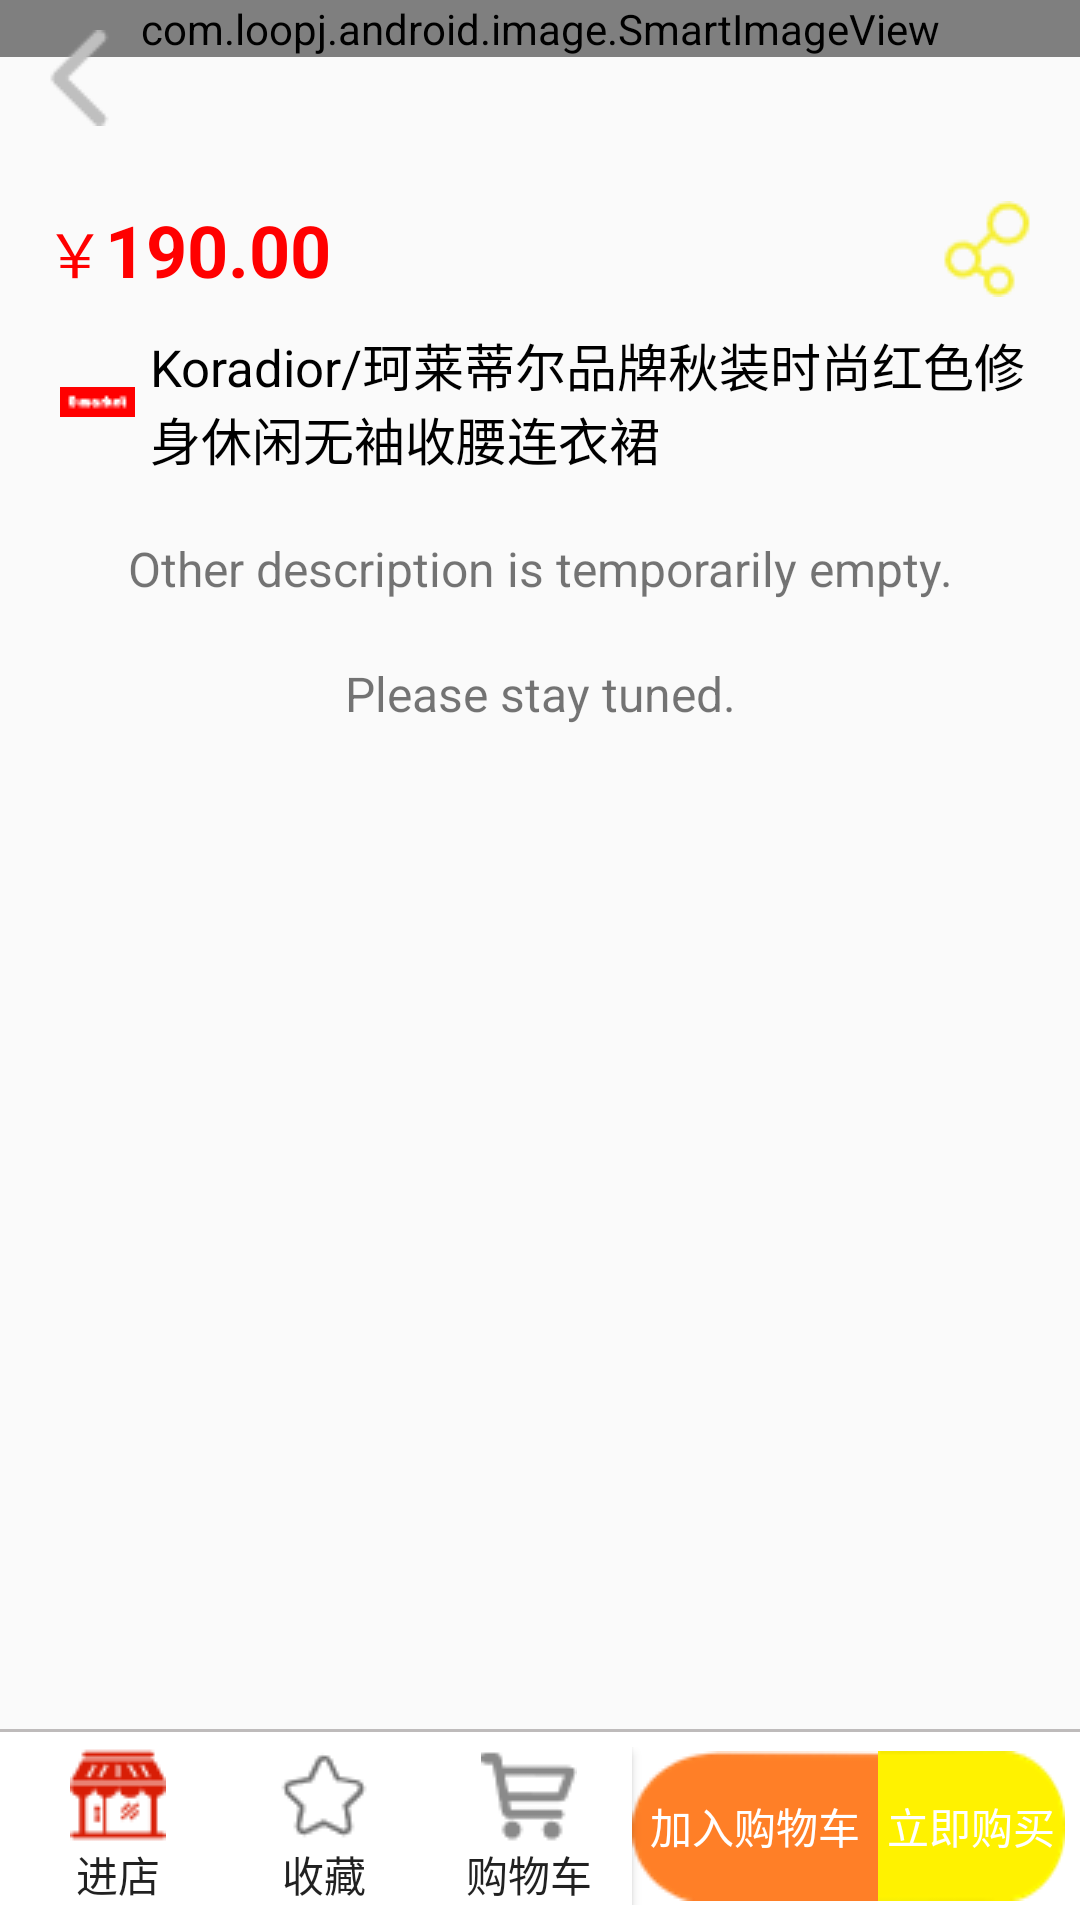

Reconstruct the res/layout file that produces this screen, plus the resources it refers to.
<!-- AndroidManifest.xml: application theme Theme.Design.Light.NoActionBar -->
<!-- res/layout/activity_goods.xml -->
<?xml version="1.0" encoding="utf-8"?>
<LinearLayout xmlns:android="http://schemas.android.com/apk/res/android"
    xmlns:app="http://schemas.android.com/apk/res-auto"
    xmlns:tools="http://schemas.android.com/tools"
    android:layout_width="match_parent"
    android:layout_height="match_parent"
    android:orientation="vertical"
    tools:context=".activities.GoodsActivity">
    <FrameLayout
        android:layout_width="match_parent"
        android:layout_height="wrap_content">

        <com.loopj.android.image.SmartImageView
            android:id="@+id/goods_img"
            android:layout_width="match_parent"
            android:layout_height="wrap_content"
            android:scaleType="fitXY"
            android:adjustViewBounds="true"
            android:src="@drawable/g3" />
        <LinearLayout
        android:layout_width="match_parent"
        android:layout_height="wrap_content">

            <ImageView
                android:id="@+id/go_back"
                android:layout_width="wrap_content"
                android:layout_height="wrap_content"
                android:layout_margin="10dp"
                android:src="@drawable/left_arrow_gray" />
    </LinearLayout>
    </FrameLayout>
    
    <LinearLayout
        android:layout_width="match_parent"
        android:layout_height="wrap_content"
        android:layout_weight="1"
        android:orientation="vertical"
        android:padding="15dp">
        
        <LinearLayout
            android:layout_width="match_parent"
            android:layout_height="wrap_content"
            android:layout_marginBottom="10dp"
            android:orientation="horizontal">

            <TextView
                style="@style/RMB"
                android:textSize="20sp" />

            <TextView
                android:id="@+id/goods_price"
                android:layout_width="wrap_content"
                android:layout_height="wrap_content"
                android:layout_weight="1"
                android:text="190.00"
                android:textColor="#FF0000"
                android:textSize="24sp"
                android:textStyle="bold" />

            <ImageView
                android:id="@+id/go_share"
                android:layout_width="wrap_content"
                android:layout_height="wrap_content"
                android:src="@drawable/share" />
        </LinearLayout>
        
        <LinearLayout
            android:layout_width="match_parent"
            android:layout_height="wrap_content"
            android:orientation="horizontal">
            <ImageView
                android:layout_width="wrap_content"
                android:layout_height="wrap_content"
                android:layout_gravity="center_vertical"
                android:layout_margin="5dp"
                android:src="@drawable/e_market" />
                <TextView
                    android:id="@+id/goods_name"
                    android:layout_width="wrap_content"
                    android:layout_height="wrap_content"
                    android:maxLines="2"
                    android:ellipsize="end"
                    android:textColor="#000000"
                    android:textSize="17dp"
                    android:text="Koradior/珂莱蒂尔品牌秋装时尚红色修身休闲无袖收腰连衣裙 "/>

        </LinearLayout>
        <TextView
            android:layout_width="match_parent"
            android:layout_height="wrap_content"
            android:gravity="center"
            android:textSize="16dp"
            android:layout_marginTop="20dp"
            android:text="Other description is temporarily empty."/>
        <TextView
            android:layout_width="match_parent"
            android:layout_height="wrap_content"
            android:gravity="center"
            android:layout_marginTop="20dp"
            android:textSize="16dp"
            android:text="Please stay tuned."/>
    </LinearLayout>
    
    <LinearLayout
        android:layout_width="wrap_content"
        android:layout_height="wrap_content"
        android:gravity="bottom"
        android:background="#FFFFFF"
        android:orientation="vertical">
        <View style="@style/underline"></View>
        <LinearLayout
            android:layout_width="match_parent"
            android:layout_height="wrap_content"
            android:padding="5dp"
            android:gravity="center_vertical">

            <Button
                android:id="@+id/go_shop"
                android:layout_width="wrap_content"
                android:layout_height="wrap_content"
                android:layout_weight="1"
                android:background="#FFFFFF"
                android:drawableTop="@drawable/shop"
                android:text="进店" />

            <Button
                android:id="@+id/add_collections"
                android:layout_width="wrap_content"
                android:layout_height="wrap_content"
                android:layout_weight="1"
                android:background="#FFFFFF"
                android:drawableTop="@drawable/fond"
                android:text="收藏" />

            <Button
                android:id="@+id/go_cart"
                android:layout_width="wrap_content"
                android:layout_height="wrap_content"
                android:layout_weight="1"
                android:background="#FFFFFF"
                android:drawableTop="@drawable/goods_cart"
                android:text="购物车" />
            <LinearLayout
                android:layout_width="wrap_content"
                android:layout_height="wrap_content"
                android:gravity="center"
                android:layout_weight="1">

                <TextView
                    android:id="@+id/add_cart"
                    android:layout_width="wrap_content"
                    android:layout_height="wrap_content"
                    android:background="@drawable/goods_btn_left"
                    android:gravity="center"
                    android:text="加入购物车"
                    android:textColor="#FFFFFF" />

                <TextView
                    android:id="@+id/go_buy"
                    android:layout_width="wrap_content"
                    android:layout_height="wrap_content"
                    android:background="@drawable/goods_btn_right"
                    android:gravity="center"
                    android:text="立即购买"
                    android:textColor="#FFFFFF" />
            </LinearLayout>

        </LinearLayout>
    </LinearLayout>


</LinearLayout>
<!-- resources referenced by this layout -->
<resources>
  <!-- drawable e_market: png bitmap (drawable, 341 bytes) -->
  <!-- drawable fond: png bitmap (drawable, 520 bytes) -->
  <!-- drawable g3: jpg bitmap (drawable, 18354 bytes) -->
  <!-- drawable goods_btn_left: png bitmap (drawable, 1215 bytes) -->
  <!-- drawable goods_btn_right: png bitmap (drawable, 1006 bytes) -->
  <!-- drawable goods_cart: png bitmap (drawable, 428 bytes) -->
  <!-- drawable left_arrow_gray: png bitmap (drawable, 197 bytes) -->
  <!-- drawable share: png bitmap (drawable, 529 bytes) -->
  <!-- drawable shop: png bitmap (drawable, 603 bytes) -->
  <style name="RMB">
          <item name="android:layout_width">wrap_content</item>
          <item name="android:layout_height">wrap_content</item>
          <item name="android:textColor">#FF0000</item>
          <item name="android:textSize">10sp</item>
          <item name="android:text">￥</item>
      </style>
  <style name="underline">
          <item name="android:layout_width">match_parent</item>
          <item name="android:layout_height">1dp</item>
          <item name="android:background">#BEBBBB</item>
      </style>
</resources>
